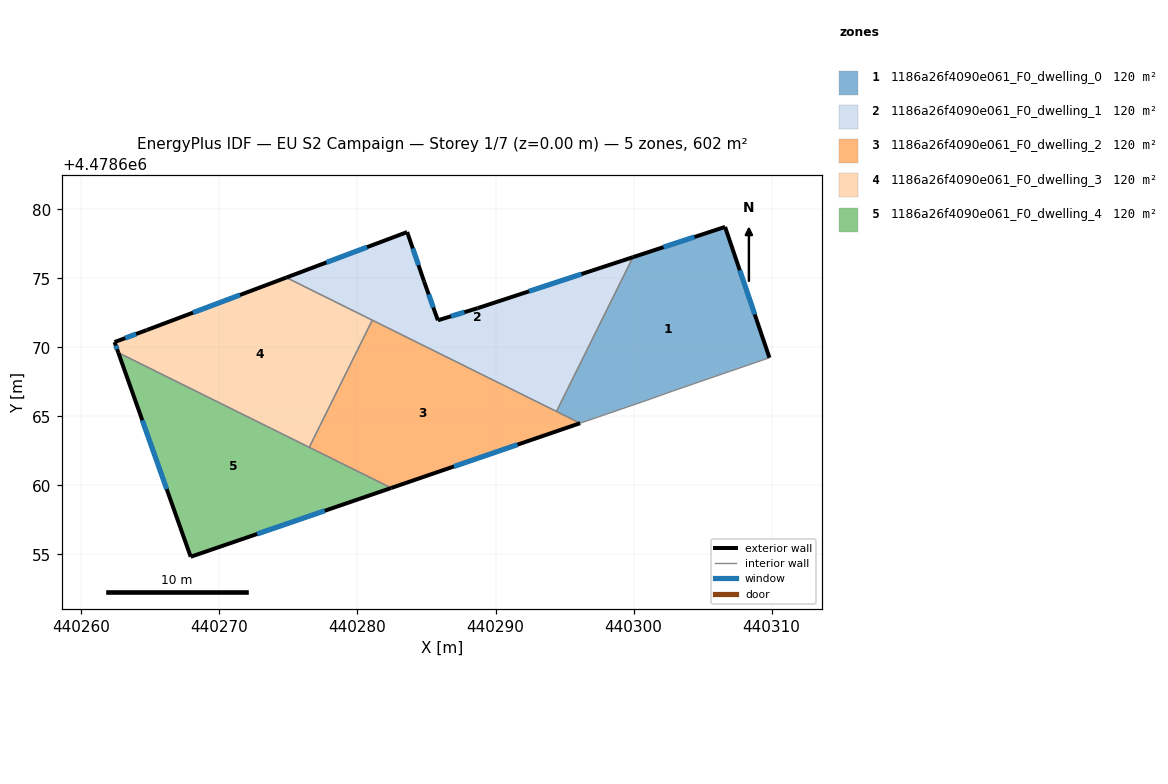
=== STOREY PLAN SPEC (per zone: floor XY polygon, exterior-wall plan segments, windows/doors) ===
zone 1: 1186a26f4090e061_F0_dwelling_0  (120.4 m²)
  floor: (440306.62, 4478678.72) (440309.84, 4478669.25) (440302.82, 4478666.83) (440300.99, 4478666.17) (440296.12, 4478664.50) (440294.41, 4478665.35) (440299.95, 4478676.53)
  exterior wall: (440306.62, 4478678.72) – (440299.95, 4478676.53)  [7.0 m]
    window: (440304.41, 4478677.99) – (440302.16, 4478677.25)  [2.4 m²]
  exterior wall: (440309.84, 4478669.25) – (440306.62, 4478678.72)  [10.0 m]
    window: (440308.77, 4478672.39) – (440307.69, 4478675.58)  [3.4 m²]
  interior walls: 5
zone 2: 1186a26f4090e061_F0_dwelling_1  (120.4 m²)
  floor: (440299.95, 4478676.53) (440294.41, 4478665.35) (440274.84, 4478675.05) (440283.60, 4478678.35) (440284.83, 4478674.76) (440285.82, 4478671.96) (440288.70, 4478672.83)
  exterior wall: (440299.95, 4478676.53) – (440288.70, 4478672.83)  [11.8 m]
    window: (440296.22, 4478675.30) – (440292.43, 4478674.06)  [4.0 m²]
  exterior wall: (440283.60, 4478678.35) – (440274.84, 4478675.05)  [9.4 m]
    window: (440280.70, 4478677.25) – (440277.75, 4478676.14)  [3.2 m²]
  exterior wall: (440284.83, 4478674.76) – (440283.60, 4478678.35)  [3.8 m]
    window: (440284.42, 4478675.95) – (440284.01, 4478677.16)  [1.3 m²]
  exterior wall: (440285.82, 4478671.96) – (440284.83, 4478674.76)  [3.0 m]
    window: (440285.49, 4478672.89) – (440285.16, 4478673.83)  [1.0 m²]
  exterior wall: (440288.70, 4478672.83) – (440285.82, 4478671.96)  [3.0 m]
    window: (440287.75, 4478672.54) – (440286.78, 4478672.25)  [1.0 m²]
  interior walls: 3
zone 3: 1186a26f4090e061_F0_dwelling_2  (120.4 m²)
  floor: (440296.12, 4478664.50) (440282.45, 4478659.81) (440276.51, 4478662.75) (440281.07, 4478671.96)
  exterior wall: (440282.45, 4478659.81) – (440296.12, 4478664.50)  [14.5 m]
    window: (440286.98, 4478661.37) – (440291.59, 4478662.95)  [4.9 m²]
  interior walls: 4
zone 4: 1186a26f4090e061_F0_dwelling_3  (120.4 m²)
  floor: (440281.07, 4478671.96) (440276.51, 4478662.75) (440262.68, 4478669.61) (440262.41, 4478670.38) (440264.73, 4478671.25) (440274.84, 4478675.05)
  exterior wall: (440274.84, 4478675.05) – (440264.73, 4478671.25)  [10.8 m]
    window: (440271.49, 4478673.79) – (440268.09, 4478672.51)  [3.7 m²]
  exterior wall: (440262.41, 4478670.38) – (440262.68, 4478669.61)  [0.8 m]
    window: (440262.50, 4478670.12) – (440262.59, 4478669.86)  [0.3 m²]
  exterior wall: (440264.73, 4478671.25) – (440262.41, 4478670.38)  [2.5 m]
    window: (440263.96, 4478670.96) – (440263.18, 4478670.67)  [0.8 m²]
  interior walls: 3
zone 5: 1186a26f4090e061_F0_dwelling_4  (120.4 m²)
  floor: (440282.45, 4478659.81) (440267.92, 4478654.83) (440262.68, 4478669.61)
  exterior wall: (440267.92, 4478654.83) – (440282.45, 4478659.81)  [15.4 m]
    window: (440272.73, 4478656.48) – (440277.63, 4478658.16)  [5.2 m²]
  exterior wall: (440262.68, 4478669.61) – (440267.92, 4478654.83)  [15.7 m]
    window: (440264.42, 4478664.71) – (440266.18, 4478659.73)  [5.3 m²]
  interior walls: 2

=== DERIVED (storey summary) ===
Building: EU S2 Campaign
Storey: 1 of 7  (floor level z = 0.00 m)
Storey gross floor area: 602.1 m²
Zones on this storey: 5
  - 1186a26f4090e061_F0_dwelling_0: floor 120.4 m²; exterior wall 17.0 m (51.1 m²); 2 window(s) 5.8 m²; WWR 11.4%
  - 1186a26f4090e061_F0_dwelling_1: floor 120.4 m²; exterior wall 31.0 m (92.9 m²); 5 window(s) 10.6 m²; WWR 11.4%
  - 1186a26f4090e061_F0_dwelling_2: floor 120.4 m²; exterior wall 14.5 m (43.4 m²); 1 window(s) 4.9 m²; WWR 11.4%
  - 1186a26f4090e061_F0_dwelling_3: floor 120.4 m²; exterior wall 14.1 m (42.3 m²); 3 window(s) 4.8 m²; WWR 11.4%
  - 1186a26f4090e061_F0_dwelling_4: floor 120.4 m²; exterior wall 31.0 m (93.1 m²); 2 window(s) 10.6 m²; WWR 11.4%
Zone adjacency (shared interzone walls):
  - 1186a26f4090e061_F0_dwelling_0 ↔ 1186a26f4090e061_F0_dwelling_1
  - 1186a26f4090e061_F0_dwelling_0 ↔ 1186a26f4090e061_F0_dwelling_2
  - 1186a26f4090e061_F0_dwelling_1 ↔ 1186a26f4090e061_F0_dwelling_2
  - 1186a26f4090e061_F0_dwelling_1 ↔ 1186a26f4090e061_F0_dwelling_3
  - 1186a26f4090e061_F0_dwelling_2 ↔ 1186a26f4090e061_F0_dwelling_3
  - 1186a26f4090e061_F0_dwelling_2 ↔ 1186a26f4090e061_F0_dwelling_4
  - 1186a26f4090e061_F0_dwelling_3 ↔ 1186a26f4090e061_F0_dwelling_4